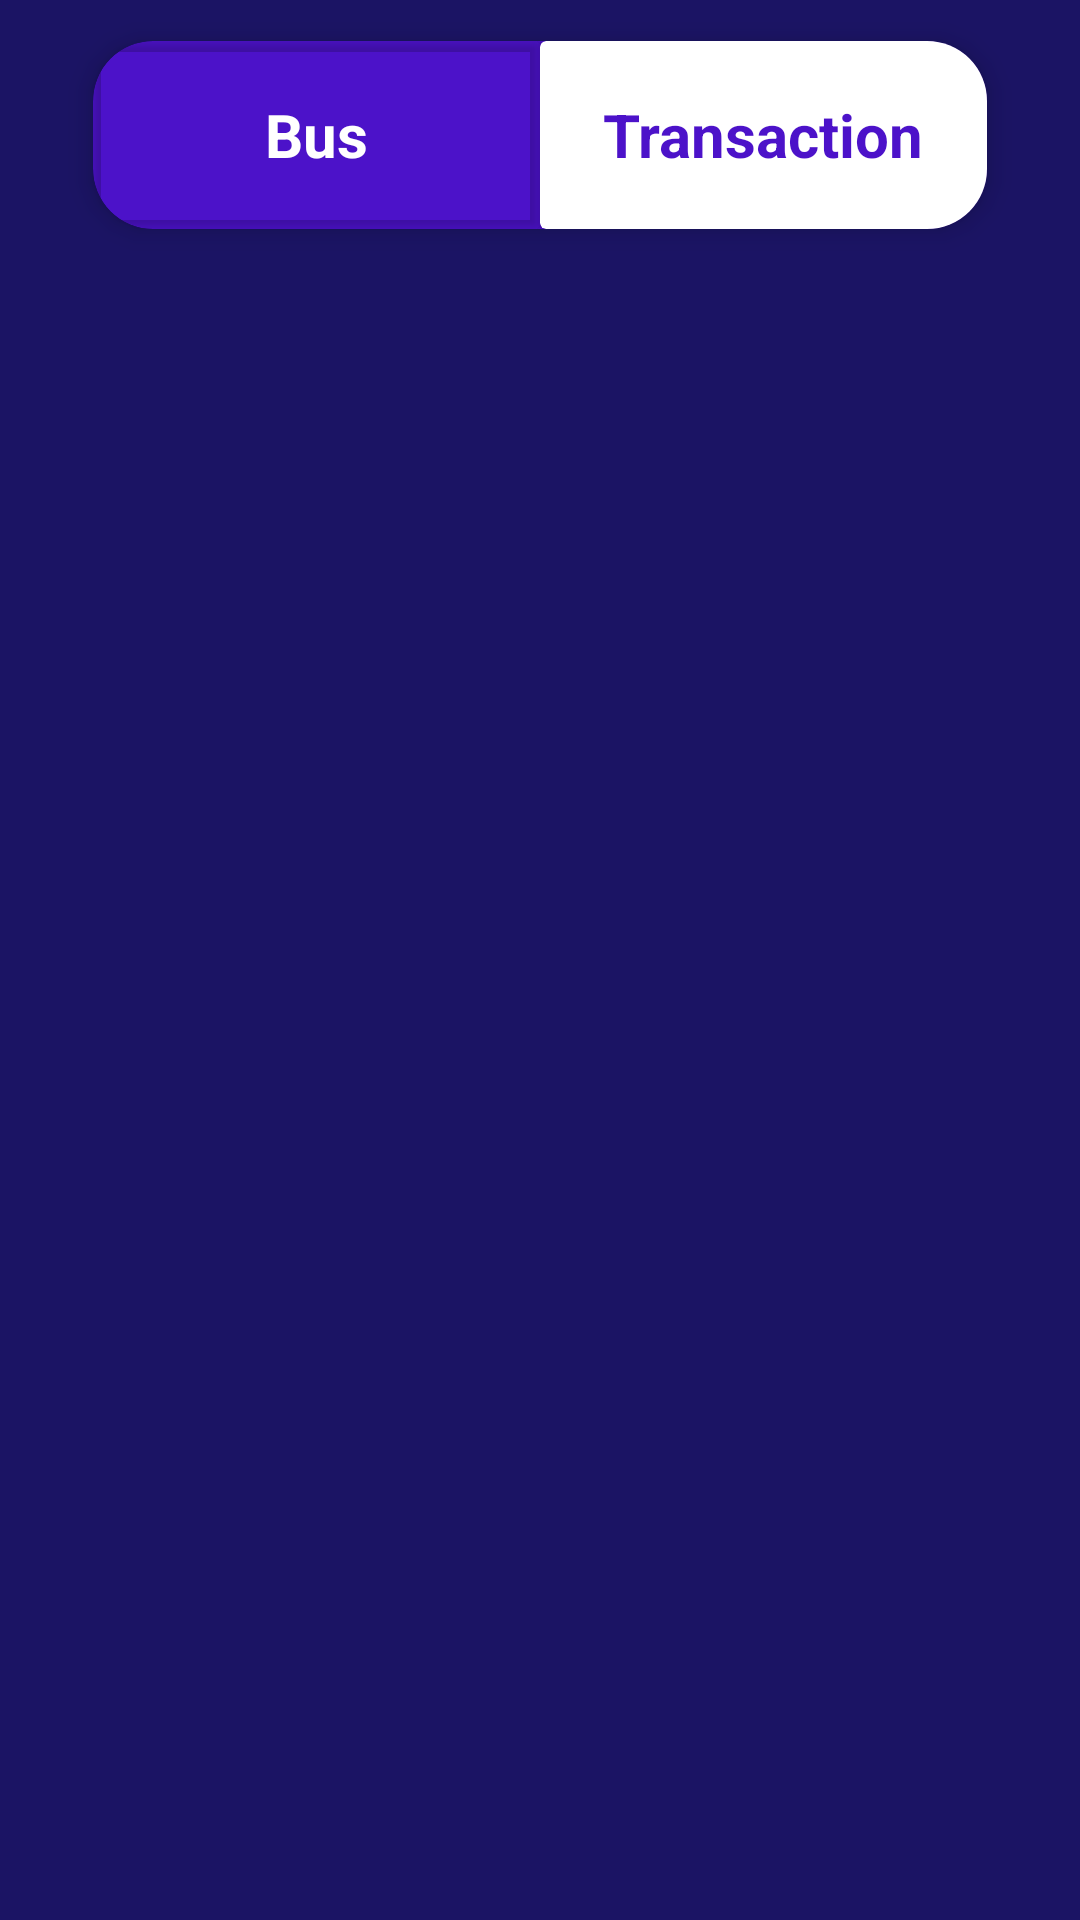

The Android layout XML behind this screen, and the referenced resources:
<!-- AndroidManifest.xml: application theme Theme.AstrooBus -->
<!-- res/layout/fragment_admin_manage.xml -->
<?xml version="1.0" encoding="utf-8"?>
<FrameLayout xmlns:android="http://schemas.android.com/apk/res/android"
    xmlns:app="http://schemas.android.com/apk/res-auto"
    android:layout_width="match_parent"
    android:layout_height="match_parent"
    android:background="@color/default_primary_background">

    <LinearLayout
        android:layout_width="match_parent"
        android:layout_height="match_parent"
        android:orientation="vertical">


        <androidx.cardview.widget.CardView
            android:layout_width="match_parent"
            android:layout_height="90dp"
            android:layout_marginStart="20dp"
            android:layout_marginEnd="20dp"
            android:layout_marginBottom="20dp"
            app:cardBackgroundColor="@color/default_primary"
            app:cardCornerRadius="20dp"
            app:cardElevation="5dp"
            app:cardUseCompatPadding="true">

            <LinearLayout
                android:layout_width="match_parent"
                android:layout_height="match_parent"
                android:orientation="horizontal">

                <androidx.cardview.widget.CardView
                    android:id="@+id/manage_nav_bus"
                    android:layout_width="0dp"
                    android:layout_height="match_parent"
                    android:layout_weight="1"
                    app:cardBackgroundColor="@color/transparent"

                    >

                    <TextView
                        android:id="@+id/manage_nav_bus_tv"
                        android:layout_width="wrap_content"
                        android:layout_height="wrap_content"
                        android:layout_gravity="center"
                        android:text="Bus"
                        android:textColor="@color/white"
                        android:textSize="20sp"
                        android:textStyle="bold" />

                </androidx.cardview.widget.CardView>

                <androidx.cardview.widget.CardView
                    android:id="@+id/manage_nav_transaction"
                    android:layout_width="0dp"
                    android:layout_height="match_parent"
                    android:layout_weight="1"
                    app:cardBackgroundColor="@color/white">

                    <TextView
                        android:id="@+id/manage_nav_transaction_tv"
                        android:layout_width="wrap_content"
                        android:layout_height="wrap_content"
                        android:layout_gravity="center"
                        android:text="Transaction"
                        android:textColor="@color/default_primary"
                        android:textSize="20sp"
                        android:textStyle="bold" />

                </androidx.cardview.widget.CardView>

            </LinearLayout>

        </androidx.cardview.widget.CardView>

        <FrameLayout
            android:id="@+id/admin_manage_frame_layout"
            android:layout_width="match_parent"
            android:layout_height="wrap_content" />

    </LinearLayout>

</FrameLayout>
<!-- resources referenced by this layout -->
<resources>
  <color name="default_primary">#4C12C9</color>
  <color name="default_primary_background">#1B1464</color>
  <color name="transparent">#00000000</color>
  <color name="white">#FFFFFF</color>
  <style name="Theme.AstrooBus" parent="Base.Theme.AstrooBus" />
  <style name="Base.Theme.AstrooBus" parent="Theme.AppCompat.Light.NoActionBar">
          
          
      </style>
</resources>
